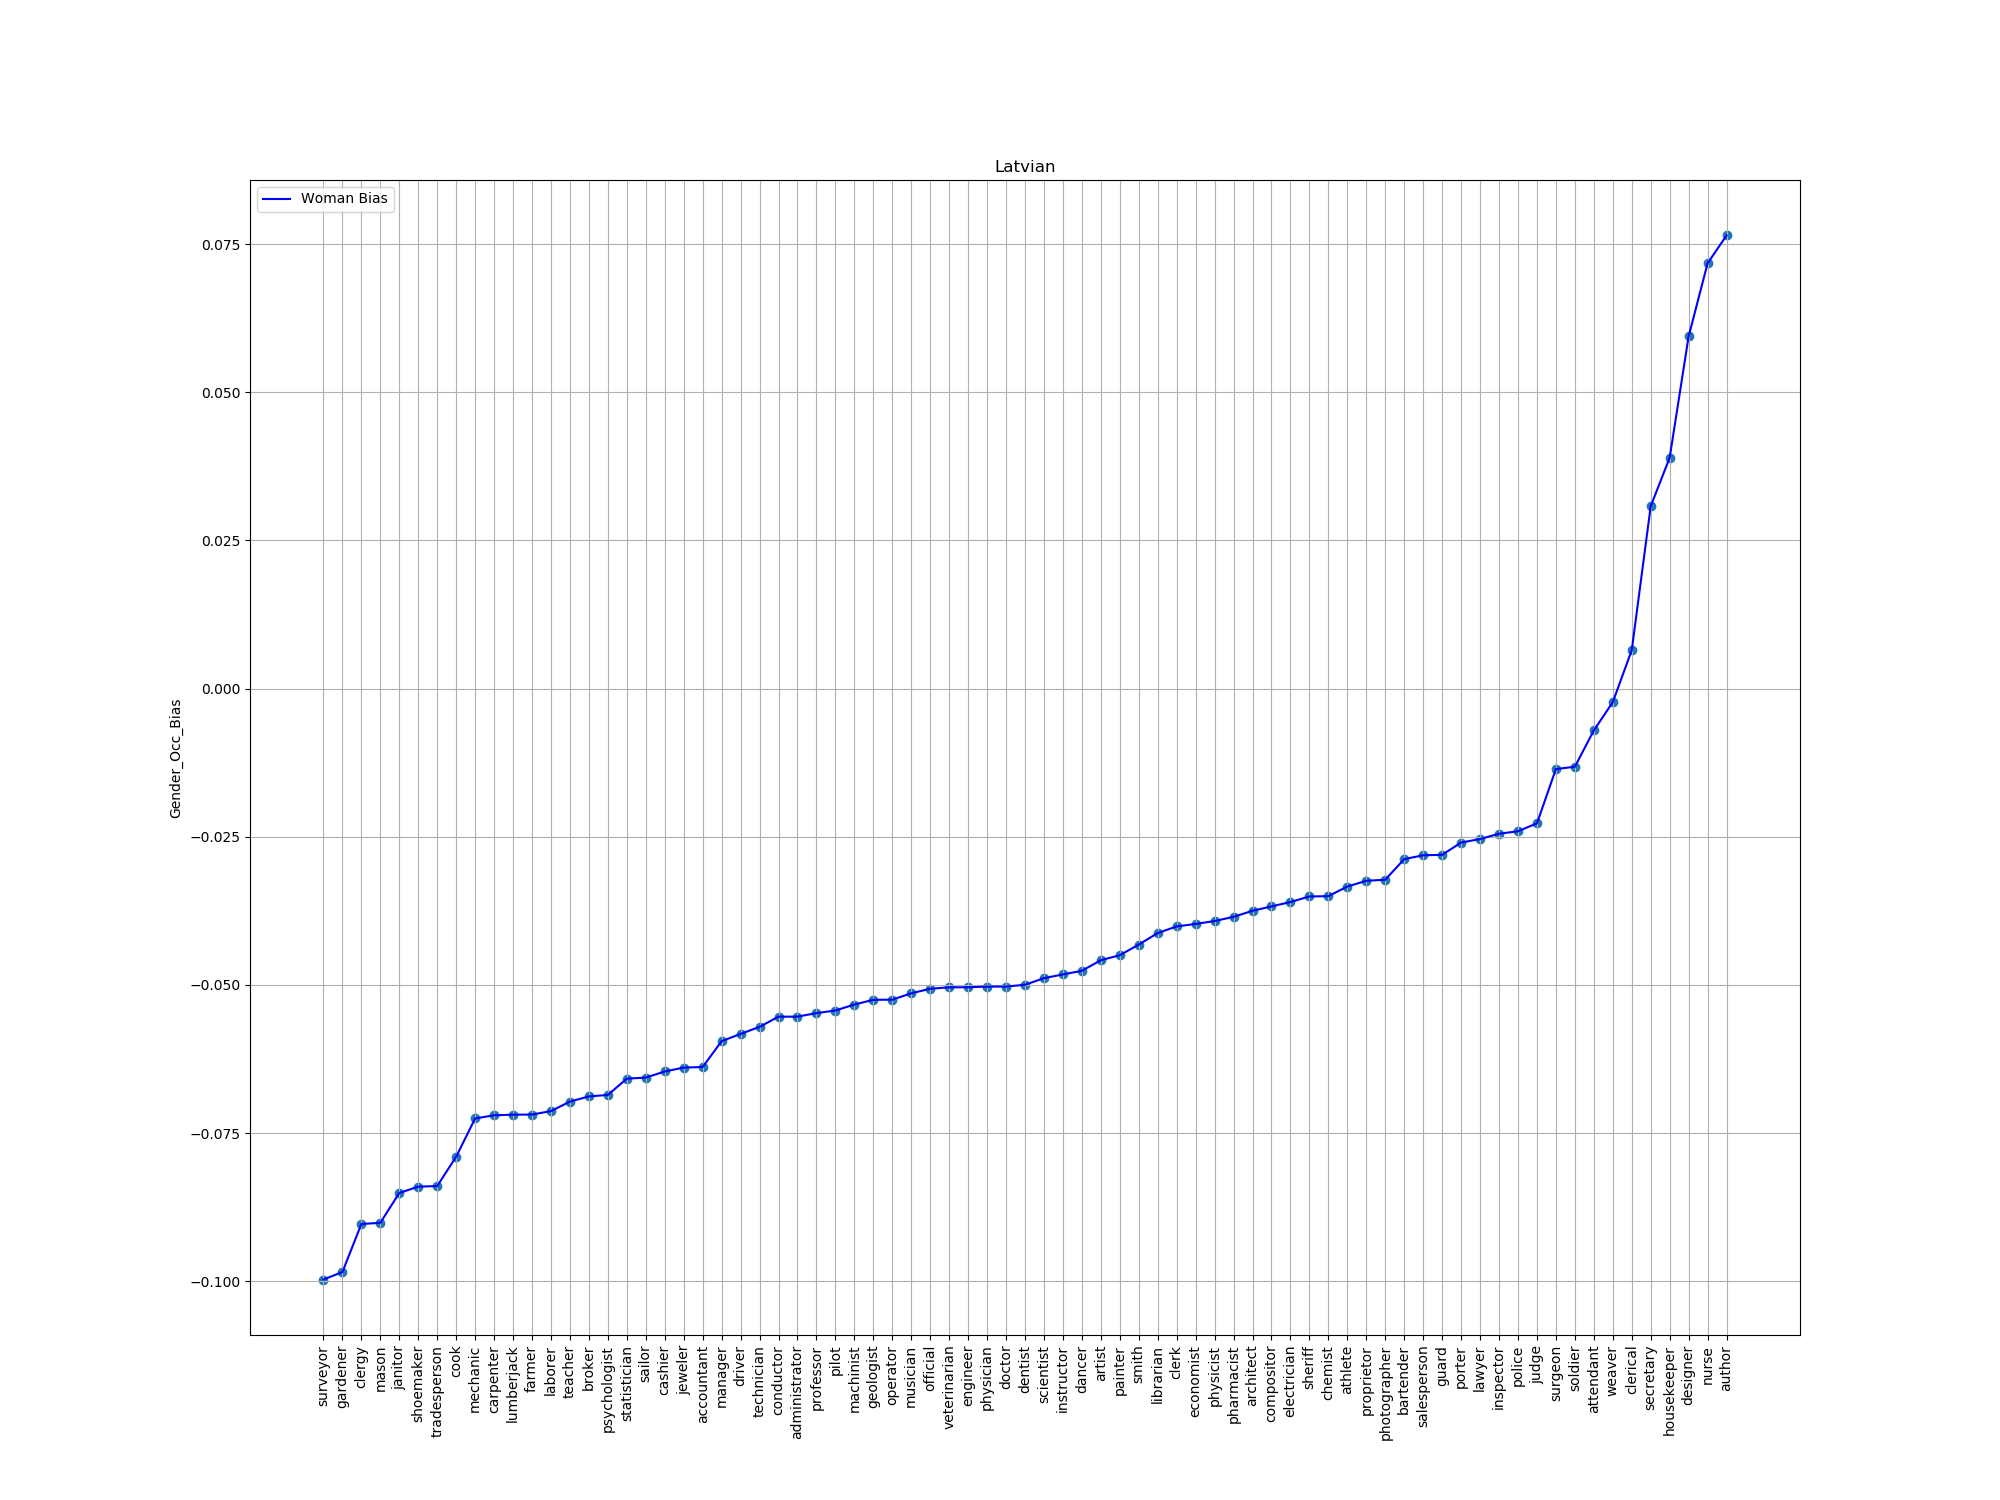

The data file committed next to this chart (first rows):
index, trans, bias
9, surveyor, -0.09972
95, gardener, -0.09846
82, clergy, -0.09035
86, mason, -0.09015
56, janitor, -0.08511
84, shoemaker, -0.08405
17, tradesperson, -0.08394
87, cook, -0.07899
8, mechanic, -0.07254
78, carpenter, -0.07201
64, lumberjack, -0.07191
52, farmer, -0.07188
2, laborer, -0.0713
14, teacher, -0.0697
29, broker, -0.06882
63, psychologist, -0.06858
23, statistician, -0.06582
57, sailor, -0.06565
4, cashier, -0.06462
75, jeweler, -0.06396
81, accountant, -0.06386
22, manager, -0.0595
96, driver, -0.05828
49, technician, -0.05709
39, conductor, -0.05537
92, administrator, -0.05536
48, professor, -0.05477
90, pilot, -0.05433
11, machinist, -0.05332
61, geologist, -0.05253
6, operator, -0.0525
59, musician, -0.05143
38, official, -0.05066
53, veterinarian, -0.05042
77, engineer, -0.0504
0, physician, -0.05029
1, doctor, -0.05029
93, dentist, -0.04999
74, scientist, -0.04887
66, instructor, -0.04824
27, dancer, -0.04763
79, artist, -0.04584
83, painter, -0.045
21, smith, -0.0432
72, librarian, -0.04126
33, clerk, -0.04014
35, economist, -0.03973
10, physicist, -0.03923
67, pharmacist, -0.03852
12, architect, -0.0375
76, compositor, -0.03676
54, electrician, -0.03602
71, sheriff, -0.03509
43, chemist, -0.03504
25, athlete, -0.03341
5, proprietor, -0.03244
13, photographer, -0.03226
7, bartender, -0.02879
50, salesperson, -0.02814
98, guard, -0.02806
... 15 more rows
